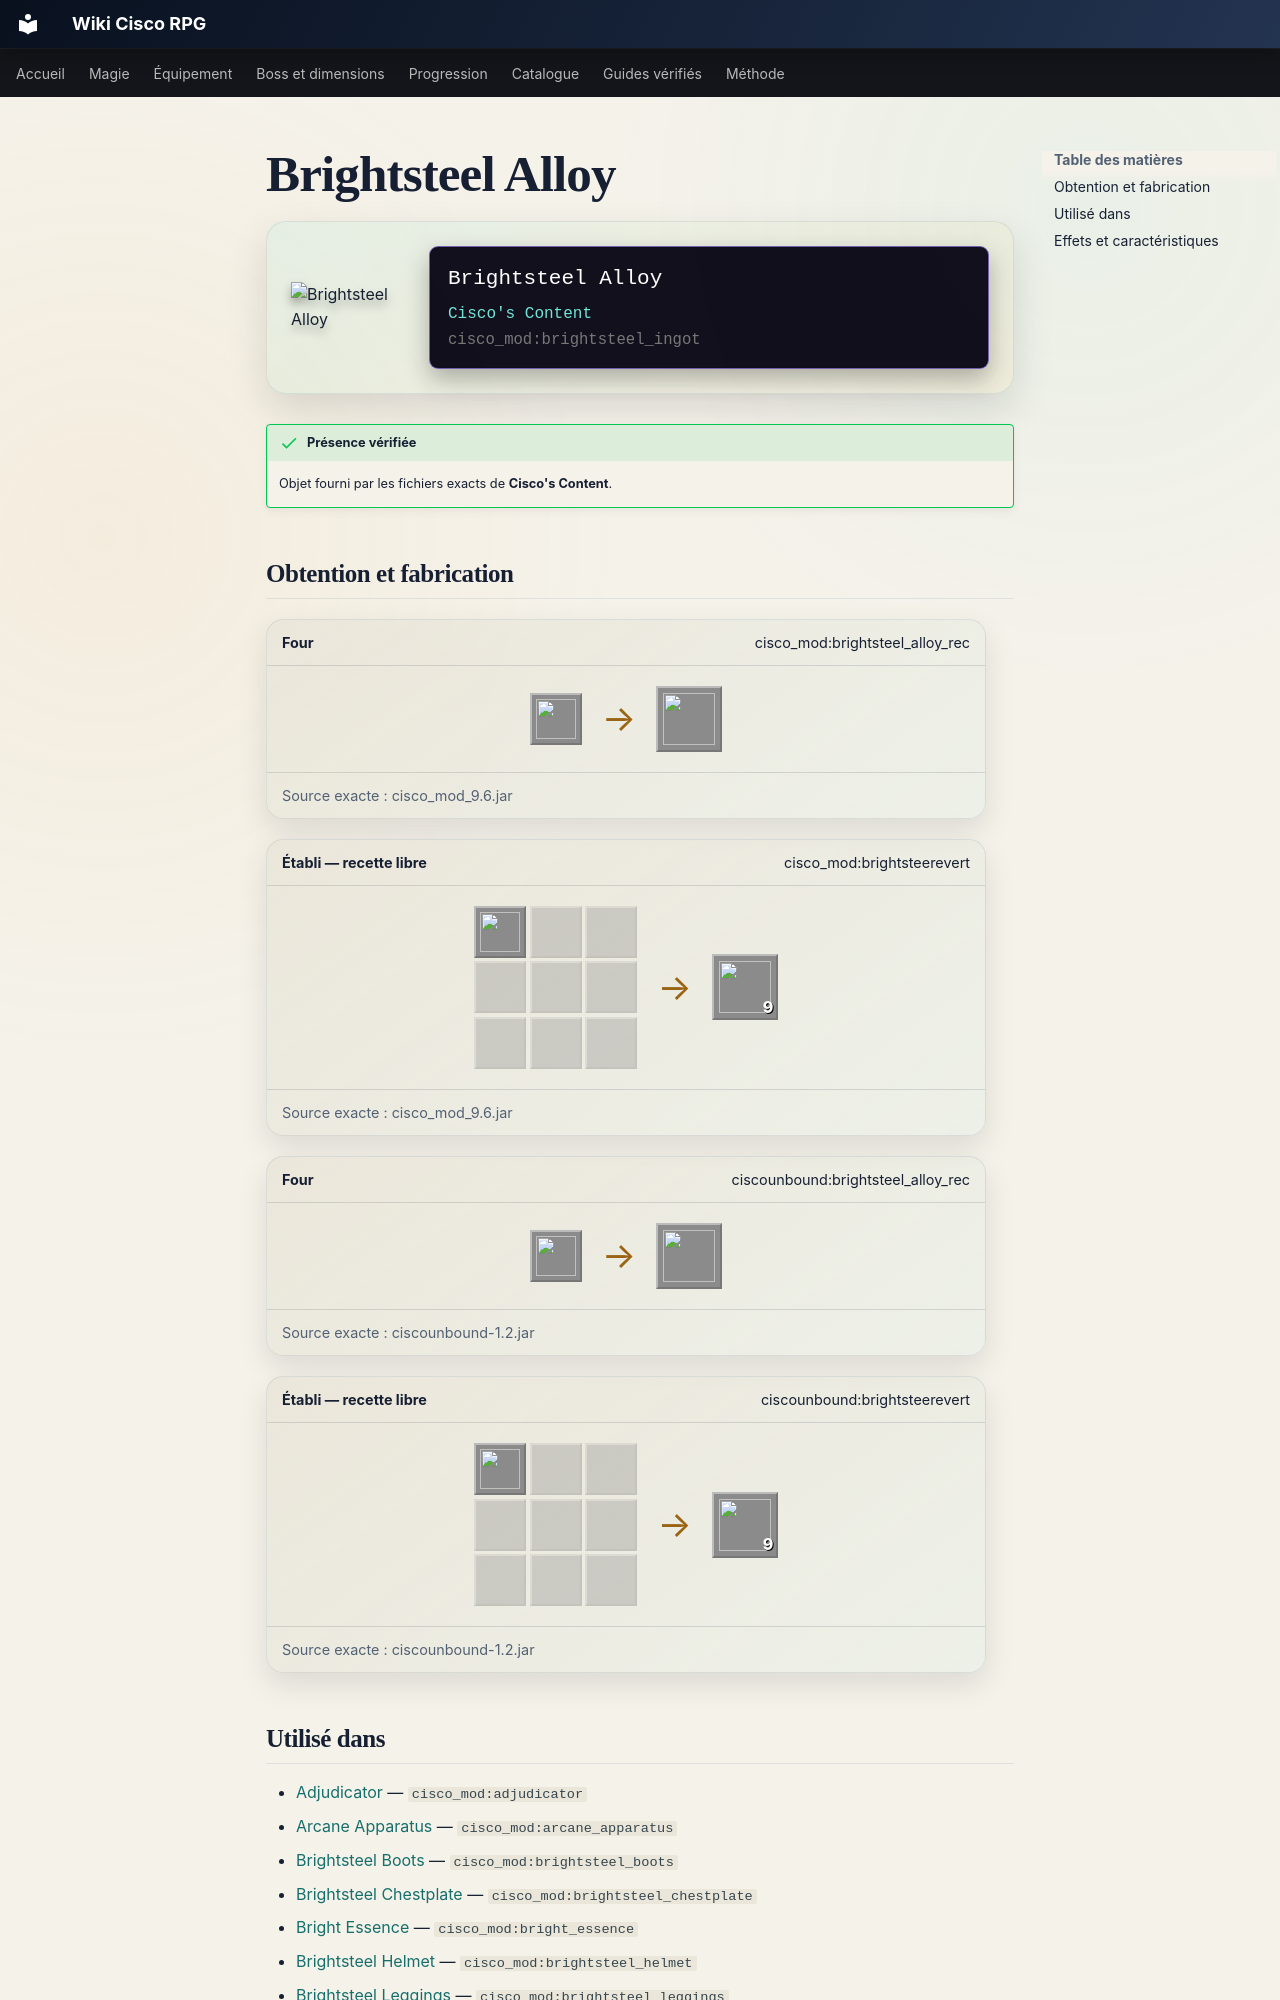

repository: Kloups-Dev/wiki-cisco-rpg · page: catalogue/objets/cisco_mod/brightsteel_ingot/index.html · generator: mkdocs

# Brightsteel Alloy

<div class="mc-item-showcase">
<img class="mc-item-icon" src="../../../../assets/generated/items/cisco_mod/brightsteel_ingot.png" alt="Brightsteel Alloy">
<div class="mc-tooltip-card">
<div class="mc-tooltip-card__name">Brightsteel Alloy</div>
<div class="mc-tooltip-card__mod">Cisco&#x27;s Content</div>
<div class="mc-tooltip-card__id">cisco_mod:brightsteel_ingot</div>
</div>
</div>

!!! success "Présence vérifiée"
    Objet fourni par les fichiers exacts de **Cisco's Content**.

## Obtention et fabrication

<div class="jei-recipe"><div class="jei-recipe__head"><strong>Four</strong><span>cisco_mod:brightsteel_alloy_rec</span></div><div class="jei-recipe__body"><div class="jei-inputs"><a class="jei-slot" href="../../../../catalogue/objets/cisco_mod/raw_brightsteel/" title="Raw Brightsteel (cisco_mod:raw_brightsteel)"><img src="../../../../assets/generated/items/cisco_mod/raw_brightsteel.png" alt="" loading="lazy"></a></div><span class="jei-arrow">→</span><span class="jei-slot jei-slot--result"><img src="../../../../assets/generated/items/cisco_mod/brightsteel_ingot.png" alt=""></span></div><div class="jei-recipe__source">Source exacte : cisco_mod_9.6.jar</div></div>
<div class="jei-recipe"><div class="jei-recipe__head"><strong>Établi — recette libre</strong><span>cisco_mod:brightsteerevert</span></div><div class="jei-recipe__body"><div class="jei-grid"><a class="jei-slot" href="../../../../catalogue/objets/cisco_mod/brightsteelblock/" title="Brightsteel Block (cisco_mod:brightsteelblock)"><img src="../../../../assets/generated/items/cisco_mod/brightsteelblock.png" alt="" loading="lazy"></a><span class="jei-slot jei-slot--empty"></span><span class="jei-slot jei-slot--empty"></span><span class="jei-slot jei-slot--empty"></span><span class="jei-slot jei-slot--empty"></span><span class="jei-slot jei-slot--empty"></span><span class="jei-slot jei-slot--empty"></span><span class="jei-slot jei-slot--empty"></span><span class="jei-slot jei-slot--empty"></span></div><span class="jei-arrow">→</span><span class="jei-slot jei-slot--result"><img src="../../../../assets/generated/items/cisco_mod/brightsteel_ingot.png" alt=""><span class="jei-count">9</span></span></div><div class="jei-recipe__source">Source exacte : cisco_mod_9.6.jar</div></div>
<div class="jei-recipe"><div class="jei-recipe__head"><strong>Four</strong><span>ciscounbound:brightsteel_alloy_rec</span></div><div class="jei-recipe__body"><div class="jei-inputs"><a class="jei-slot" href="../../../../catalogue/objets/cisco_mod/raw_brightsteel/" title="Raw Brightsteel (cisco_mod:raw_brightsteel)"><img src="../../../../assets/generated/items/cisco_mod/raw_brightsteel.png" alt="" loading="lazy"></a></div><span class="jei-arrow">→</span><span class="jei-slot jei-slot--result"><img src="../../../../assets/generated/items/cisco_mod/brightsteel_ingot.png" alt=""></span></div><div class="jei-recipe__source">Source exacte : ciscounbound-1.2.jar</div></div>
<div class="jei-recipe"><div class="jei-recipe__head"><strong>Établi — recette libre</strong><span>ciscounbound:brightsteerevert</span></div><div class="jei-recipe__body"><div class="jei-grid"><a class="jei-slot" href="../../../../catalogue/objets/cisco_mod/brightsteelblock/" title="Brightsteel Block (cisco_mod:brightsteelblock)"><img src="../../../../assets/generated/items/cisco_mod/brightsteelblock.png" alt="" loading="lazy"></a><span class="jei-slot jei-slot--empty"></span><span class="jei-slot jei-slot--empty"></span><span class="jei-slot jei-slot--empty"></span><span class="jei-slot jei-slot--empty"></span><span class="jei-slot jei-slot--empty"></span><span class="jei-slot jei-slot--empty"></span><span class="jei-slot jei-slot--empty"></span><span class="jei-slot jei-slot--empty"></span></div><span class="jei-arrow">→</span><span class="jei-slot jei-slot--result"><img src="../../../../assets/generated/items/cisco_mod/brightsteel_ingot.png" alt=""><span class="jei-count">9</span></span></div><div class="jei-recipe__source">Source exacte : ciscounbound-1.2.jar</div></div>
